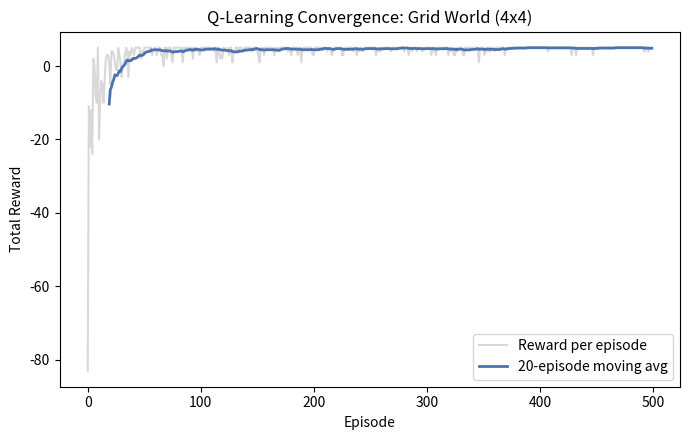

Generate this figure with matplotlib: (Note: this script raises an exception after producing the figure.)
import numpy as np 
import random 
import matplotlib 
matplotlib.use('Agg') 
import matplotlib.pyplot as plt 
# Simple Grid World: 4x4 grid, agent starts at (0,0), goal at (3,3), one obstacle at (1,1) 
GRID_SIZE = 4 
GOAL = (3, 3) 
OBSTACLE = (1, 1) 
ACTIONS = ['UP', 'DOWN', 'LEFT', 'RIGHT'] 
ACTION_EFFECTS = { 
    'UP': (-1,0), 
    'DOWN': (1,0), 
    'LEFT': (0,-1), 
    'RIGHT': (0,1) 
} 
 
q_table = np.zeros( 
    (GRID_SIZE, GRID_SIZE, len(ACTIONS)) 
) 
 
learning_rate = 0.1 
discount_factor = 0.9 
exploration_rate = 0.2 
total_episodes = 500 
 
def take_step(current_state, action_index): 
 
    row_change, column_change = ACTION_EFFECTS[ 
        ACTIONS[action_index] 
    ] 
 
    current_row, current_column = current_state 
 
    next_row = max( 
        0, 
        min( 
            GRID_SIZE-1, 
            current_row + row_change 
        ) 
    ) 
 
    next_column = max( 
        0, 
        min( 
            GRID_SIZE-1, 
            current_column + column_change 
        ) 
    ) 
 
    if (next_row, next_column) == OBSTACLE: 
        next_row, next_column = current_row, current_column 
 
    step_reward = ( 
        10 
        if (next_row, next_column) == GOAL 
        else -1 
    ) 
 
    episode_done = ( 
        (next_row, next_column) == GOAL 
    ) 
 
    return ( 
        (next_row, next_column), 
        step_reward, 
        episode_done 
    ) 
 
episode_rewards = [] 
for episode_number in range(total_episodes): 
 
    current_state = (0, 0) 
    accumulated_reward = 0 
 
    for time_step in range(100): 
 
        if random.random() < exploration_rate: 
            selected_action = random.randint(0, 3) 
        else: 
            selected_action = np.argmax( 
                q_table[ 
                    current_state[0], 
                    current_state[1] 
                ] 
            ) 
 
        next_state, step_reward, episode_done = take_step( 
            current_state, 
            selected_action 
        ) 
 
        best_next_value = np.max( 
            q_table[ 
                next_state[0], 
                next_state[1] 
            ] 
        ) 
 
        q_table[ 
            current_state[0], 
            current_state[1], 
            selected_action 
        ] += learning_rate * ( 
            step_reward 
            + discount_factor * best_next_value 
            - q_table[ 
                current_state[0], 
                current_state[1], 
                selected_action 
            ] 
        ) 
 
        current_state = next_state 
        accumulated_reward += step_reward 
 
        if episode_done: 
            break 
 
    episode_rewards.append(accumulated_reward) 
 
    exploration_rate = max( 
        0.01, 
        exploration_rate * 0.995 
    ) 
 
print( 
    "Training complete over", 
    total_episodes, 
    "episodes." 
) 
 
print( 
    f"Average reward (first 50 episodes) : " 
    f"{np.mean(episode_rewards[:50]):.2f}" 
) 
 
print( 
    f"Average reward (last 50 episodes) : " 
    f"{np.mean(episode_rewards[-50:]):.2f}" 
) 
 
# Derive optimal policy 
print("\nLearned Optimal Policy (grid view):") 
 
policy_symbols = { 
    'UP':'^', 
    'DOWN':'v', 
    'LEFT':'<', 
    'RIGHT':'>' 
} 
 
for grid_row in range(GRID_SIZE): 
 
    row_string = "" 
 
    for grid_column in range(GRID_SIZE): 
 
        if (grid_row, grid_column) == GOAL: 
            row_string += " G " 
        elif (grid_row, grid_column) == OBSTACLE: 
            row_string += " X " 
 
        else: 
            best_action = ACTIONS[ 
                np.argmax( 
                    q_table[ 
                        grid_row, 
                        grid_column 
                    ] 
                ) 
            ] 
 
            row_string += ( 
                f" {policy_symbols[best_action]} " 
            ) 
 
    print(row_string) 
 
plt.figure(figsize=(7,4.5)) 
 
moving_window = 20 
 
smoothed_rewards = np.convolve( 
    episode_rewards, 
    np.ones(moving_window) / moving_window, 
    mode='valid' 
) 
 
plt.plot( 
    episode_rewards, 
    alpha=0.3, 
    color='gray', 
    label='Reward per episode' 
) 
 
plt.plot( 
    range( 
        moving_window-1, 
        len(episode_rewards) 
    ), 
    smoothed_rewards, 
    color='#4C72B0', 
    linewidth=2, 
    label=f'{moving_window}-episode moving avg' 
) 
 
plt.xlabel('Episode') 
plt.ylabel('Total Reward') 
 
plt.title( 
    'Q-Learning Convergence: Grid World (4x4)' 
) 
 
plt.legend() 
plt.tight_layout() 
 
plt.savefig( 
    'imgs/a11_qlearning.png', 
    dpi=130 
) 
print( 
"\nPlot saved. Agent converges to shortest " 
"obstacle-avoiding path to goal." 
)
